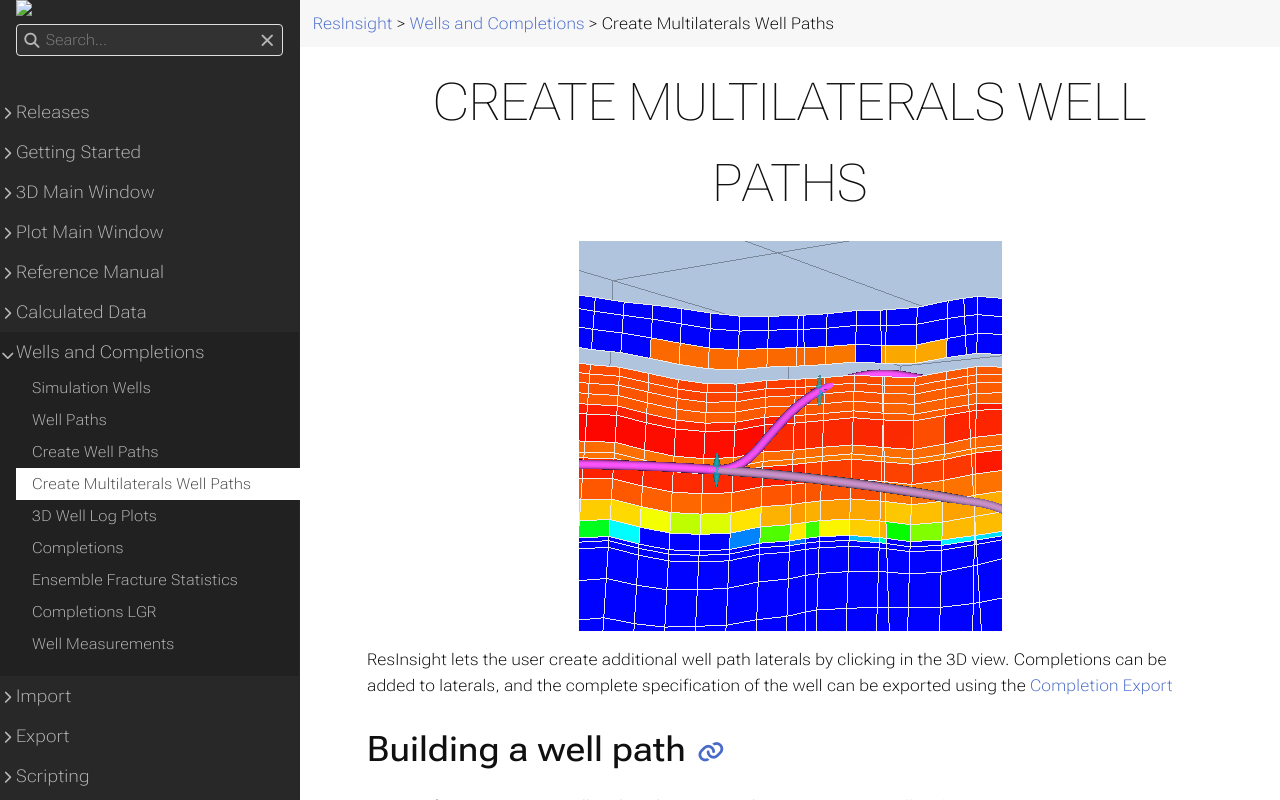

repository: OPM/ResInsight-UserDocumentation · page: wells-and-completions/createmultilateralwellpaths/index.html · generator: sphinx

+++
title = "Create Multilaterals Well Paths"

weight = 32
+++

![](/images/3d-main-window/MultiLateralWell_3d_view.png)

ResInsight lets the user create additional well path laterals by clicking in the 3D view. Completions can be added to laterals, and the complete specification of the well can be exported using the [Completion Export]({{% relref "completionexport" %}})

## Building a well path

1. Start from an existing well path, either imported or [create a new well path]({{% relref "createnewwellpaths" %}}) 
2. In the 3D view, right-click on the well path at the depth location for your lateral
![](/images/3d-main-window/MultiLateralWell_create.png)
3. A new well path lateral is created, and click in the 3D scene to define targets for the lateral
4. Repeat from 2. for more laterals

## Tie In Control
The measured depth of the tie in location can be adjusted from the property editor.

![](/images/3d-main-window/MultiLateralWell_property_editor.png)


The parent well can be set using the right-click menu of a well path.

![](/images/3d-main-window/SetParentWellPath.png)

## Naming of laterals
When a lateral is created, the postfix **Y1** is added to the original well path. The first lateral is given the postfix **Y2**. See the image above for an example of naming.

## Well Target Interaction

![](/images/well-modeling/well-targets-and-handles-2.png)

### Activate well targets
Activate the well target handles, either by clicking on the well target spheres or by selecting **Well Targets** in the **Project Tree**.

### Well Target Interaction Operations
When the well target handles are active in the 3D view, the following operations are possible when pressing left mouse button on well target handles:

|User Interaction           | Description |
|---------------------------|-------------|
|Mouse Move                 | Modification of a single target |
|Mouse Move + CTRL          | Modification of all well target on selected well (laterals excluded) |
|Mouse Move + CTRL + SHIFT  | Modification of all well targets (laterals included) |

Similar behaviour is available when modifying the well target for the tie-in well target.

## Link Reference Point
If you want to move multiple wells at the same time, you can activate **Link Reference Point**. If the reference point is updated in any of the linked wells, all wells will be updated accordingly.
![](/images/well-modeling/well-modeling-link-reference-property-editor.png)

Selection of multiple well, and activation of **Link Reference Point**
![](/images/well-modeling/well-modeling-link-reference.png)
